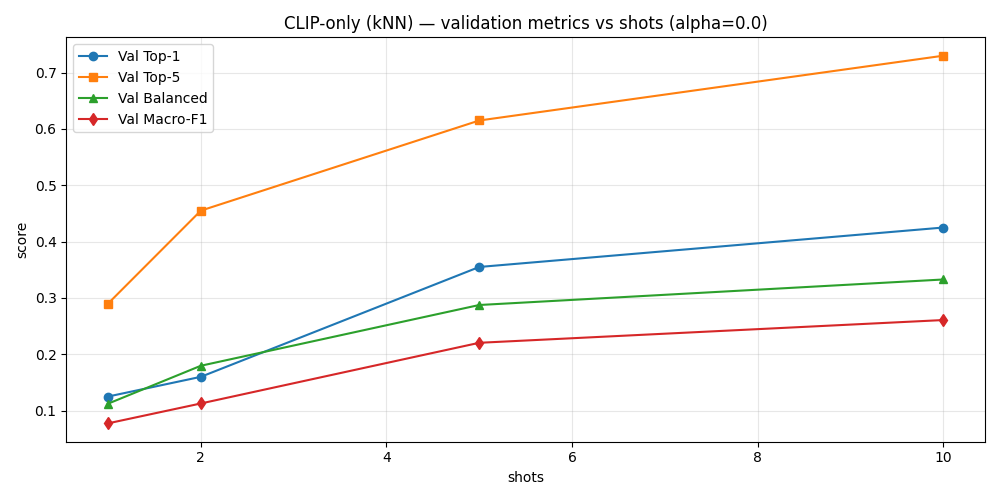

Values plotted in this chart, from the file beside it:
shots, val_top1, val_top5, val_balanced, val_macro_f1
1, 0.125, 0.29, 0.1123, 0.07743
2, 0.16, 0.455, 0.1797, 0.1127
5, 0.355, 0.615, 0.2875, 0.2204
10, 0.425, 0.73, 0.3328, 0.2608
